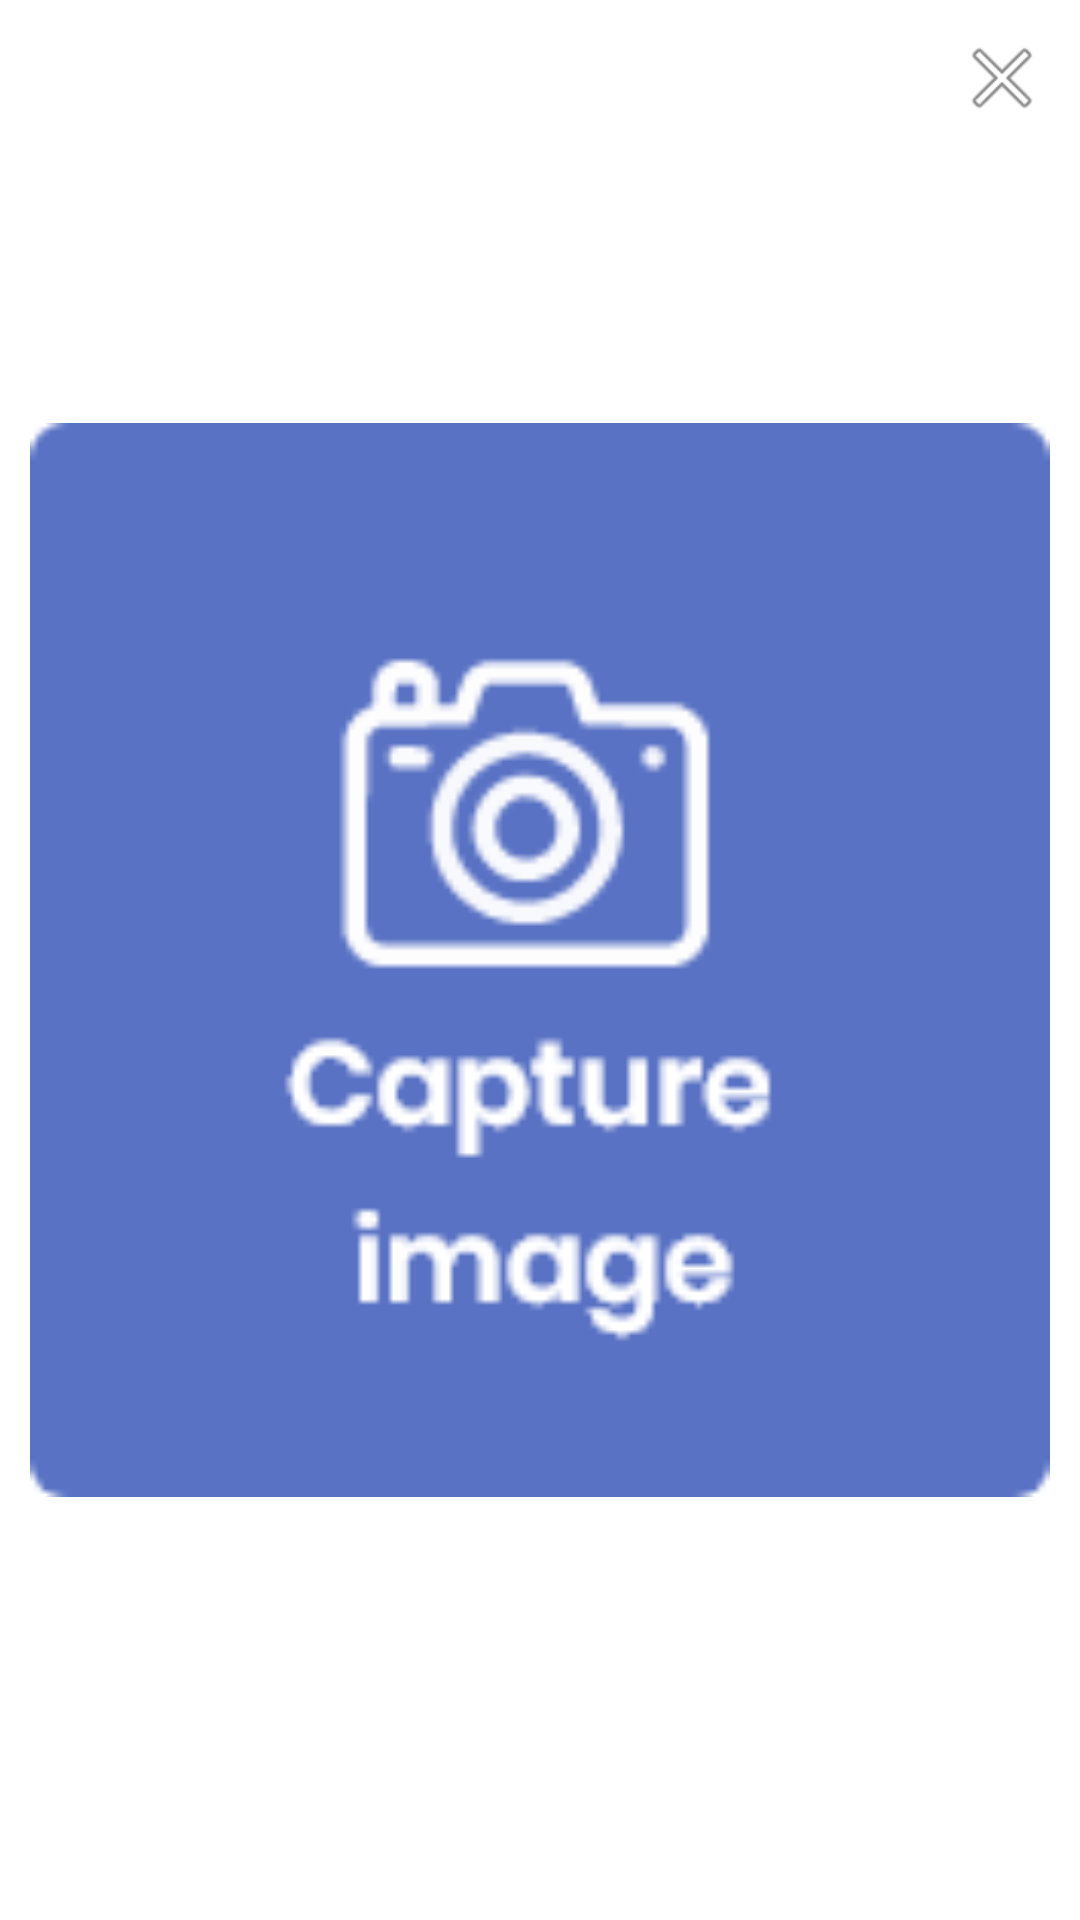

Reconstruct the res/layout file that produces this screen, plus the resources it refers to.
<!-- AndroidManifest.xml: application theme BaseTheme -->
<!-- res/layout/single_image.xml -->
<?xml version="1.0" encoding="utf-8"?>
<RelativeLayout xmlns:android="http://schemas.android.com/apk/res/android"
    xmlns:app="http://schemas.android.com/apk/res-auto"
    xmlns:tools="http://schemas.android.com/tools"
    android:layout_width="match_parent"
    android:layout_height="match_parent">
    <LinearLayout
        android:id="@+id/ll_main"
        android:layout_width="match_parent"
        android:layout_height="match_parent">

        <ImageView
            android:id="@+id/imageView"
            android:layout_width="wrap_content"
            android:layout_height="wrap_content"
            android:scaleType="fitXY"
            android:layout_margin="@dimen/_10dp"
            android:visibility="gone"
            android:src="@drawable/trit_logo_512x512"/>

        <ImageView
            android:id="@+id/imageView_capture"
            android:layout_width="match_parent"
            android:layout_height="match_parent"
            android:scaleType="fitCenter"
            android:layout_margin="@dimen/_10dp"
            android:visibility="visible"
            android:src="@drawable/capture_image"/>
    </LinearLayout>
    <ImageView
        android:id="@+id/img_delete_image"
        android:layout_width="wrap_content"
        android:layout_height="wrap_content"
        android:src="@android:drawable/ic_menu_close_clear_cancel"
        android:layout_alignParentTop="true"
        android:layout_alignParentRight="true"
        android:layout_margin="@dimen/_10dp"/>

</RelativeLayout>
<!-- resources referenced by this layout -->
<resources>
  <dimen name="_10dp">10dp</dimen>
  <!-- drawable capture_image: png bitmap (drawable, 5221 bytes) -->
  <!-- drawable trit_logo_512x512: png bitmap (drawable, 114820 bytes) -->
  <style name="BaseTheme" parent="Theme.AppCompat.Light.NoActionBar">
          <item name="android:windowFullscreen">false</item>
          <item name="android:textCursorDrawable">@null</item>
          <item name="android:windowBackground">@android:color/white</item>
          <item name="windowActionBar">false</item>
          <item name="android:textColorPrimary">@android:color/black</item>
          <item name="colorPrimary">@color/colorPrimary</item>
          <item name="colorPrimaryDark">@color/colorPrimaryDark</item>
          <item name="colorControlNormal">@color/colorPrimary</item>
          <item name="colorAccent">@color/colorAccent</item>
      </style>
  <color name="colorPrimary">#323593</color>
  <color name="colorPrimaryDark">#323593</color>
  <color name="colorAccent">#9E9E9E</color>
</resources>
